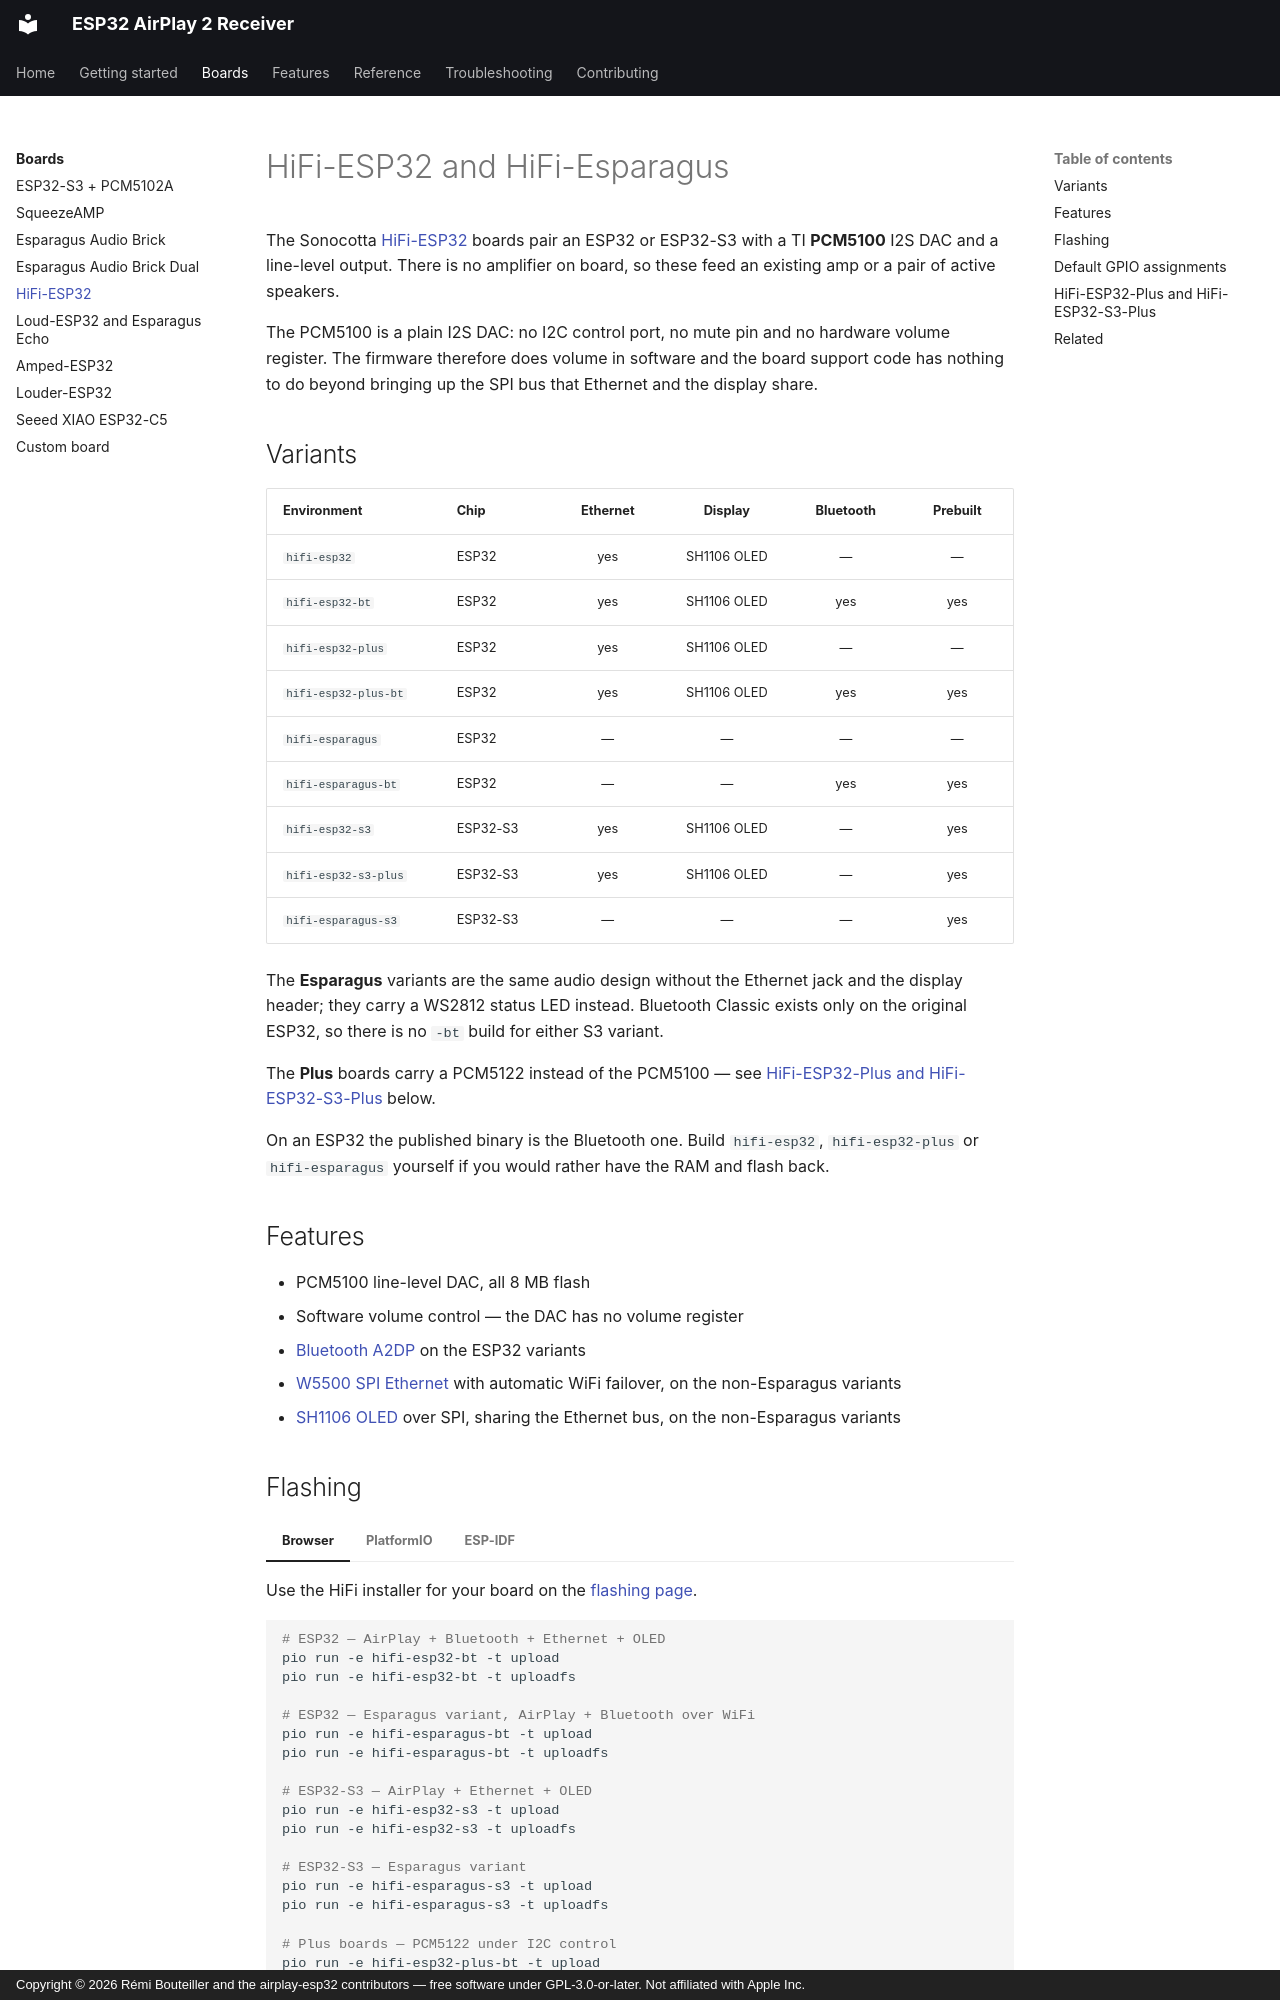

repository: rbouteiller/airplay-esp32 · page: boards/hifi-esp32/index.html · generator: mkdocs · copyright: Copyright © 2026 Rémi Bouteiller and the airplay-esp32 contributors — free software under GPL-3.0-or-later. Not affiliated with Apple Inc.

# HiFi-ESP32 and HiFi-Esparagus

The Sonocotta [HiFi-ESP32](https://github.com/sonocotta/esp32-audio-dock) boards pair an
ESP32 or ESP32-S3 with a TI **PCM5100** I2S DAC and a line-level output. There is no
amplifier on board, so these feed an existing amp or a pair of active speakers.

The PCM5100 is a plain I2S DAC: no I2C control port, no mute pin and no hardware volume
register. The firmware therefore does volume in software and the board support code has
nothing to do beyond bringing up the SPI bus that Ethernet and the display share.

## Variants

| Environment | Chip | Ethernet | Display | Bluetooth | Prebuilt |
| --- | --- | :-: | :-: | :-: | :-: |
| `hifi-esp32` | ESP32 | yes | SH1106 OLED | — | — |
| `hifi-esp32-bt` | ESP32 | yes | SH1106 OLED | yes | yes |
| `hifi-esp32-plus` | ESP32 | yes | SH1106 OLED | — | — |
| `hifi-esp32-plus-bt` | ESP32 | yes | SH1106 OLED | yes | yes |
| `hifi-esparagus` | ESP32 | — | — | — | — |
| `hifi-esparagus-bt` | ESP32 | — | — | yes | yes |
| `hifi-esp32-s3` | ESP32-S3 | yes | SH1106 OLED | — | yes |
| `hifi-esp32-s3-plus` | ESP32-S3 | yes | SH1106 OLED | — | yes |
| `hifi-esparagus-s3` | ESP32-S3 | — | — | — | yes |

The **Esparagus** variants are the same audio design without the Ethernet jack and the
display header; they carry a WS2812 status LED instead. Bluetooth Classic exists only on
the original ESP32, so there is no `-bt` build for either S3 variant.

The **Plus** boards carry a PCM5122 instead of the PCM5100 — see
[HiFi-ESP32-Plus and HiFi-ESP32-S3-Plus](#hifi-esp32-plus-and-hifi-esp32-s3-plus) below.

On an ESP32 the published binary is the Bluetooth one. Build `hifi-esp32`,
`hifi-esp32-plus` or `hifi-esparagus` yourself if you would rather have the RAM and flash
back.

## Features

- PCM5100 line-level DAC, all 8 MB flash
- Software volume control — the DAC has no volume register
- [Bluetooth A2DP](../features/bluetooth.md) on the ESP32 variants
- [W5500 SPI Ethernet](../features/ethernet.md) with automatic WiFi failover, on the
  non-Esparagus variants
- [SH1106 OLED](../features/oled-display.md) over SPI, sharing the Ethernet bus, on the
  non-Esparagus variants
